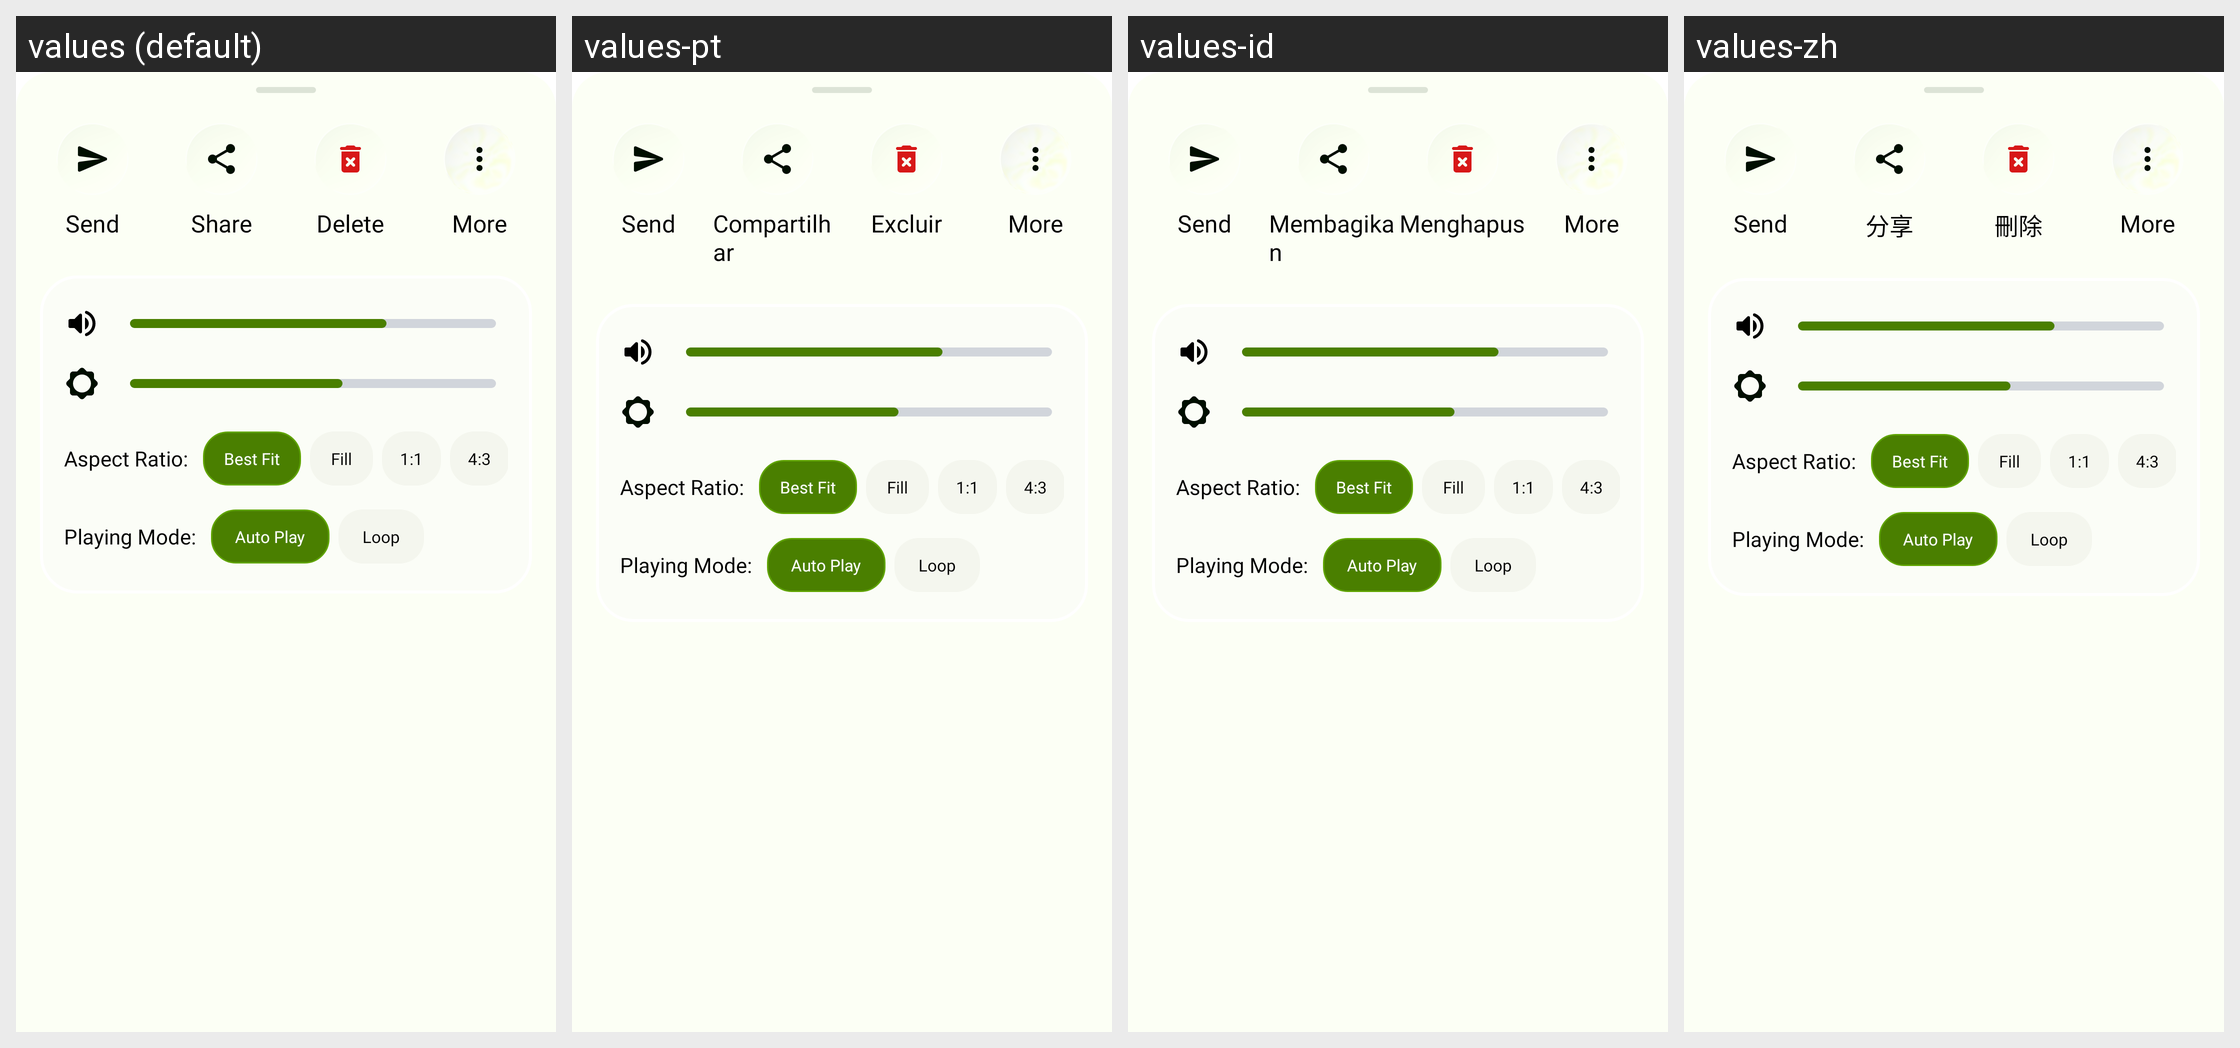

Here is an Android app screen in its default locale and in the app's own translations. Write out the translated-string differences for the strings that appear on this screen.
Android screen res/layout/dialog_video_control.xml rendered under 4 locales, left to right: values (default), values-pt, values-id, values-zh. Device: Nexus 5 (rendered at 1080×1920; each locale shown at half size, 540×960, under a caption strip naming it); theme AppTheme.
Other locales in the repository, not shown: values-de, values-fr, values-hi.
Strings drawn on this screen, with the default value and each locale's value (text and hints the layout hard-codes, and strings that could not be matched under every locale, appear in the picture but are not listed):

send
  values: Send
  values-pt: Send  [not translated; the default value is used]
  values-id: Send  [not translated; the default value is used]
  values-zh: Send  [not translated; the default value is used]

share
  values: Share
  values-pt: Compartilhar
  values-id: Membagikan
  values-zh: 分享

delete
  values: Delete
  values-pt: Excluir
  values-id: Menghapus
  values-zh: 刪除

more
  values: More
  values-pt: More  [not translated; the default value is used]
  values-id: More  [not translated; the default value is used]
  values-zh: More  [not translated; the default value is used]

aspect_ratio_label
  values: Aspect Ratio:
  values-pt: Aspect Ratio:  [not translated; the default value is used]
  values-id: Aspect Ratio:  [not translated; the default value is used]
  values-zh: Aspect Ratio:  [not translated; the default value is used]

aspect_ratio_best_fit
  values: Best Fit
  values-pt: Best Fit  [not translated; the default value is used]
  values-id: Best Fit  [not translated; the default value is used]
  values-zh: Best Fit  [not translated; the default value is used]

aspect_ratio_fill
  values: Fill
  values-pt: Fill  [not translated; the default value is used]
  values-id: Fill  [not translated; the default value is used]
  values-zh: Fill  [not translated; the default value is used]

aspect_ratio_1_1
  values: 1:1
  values-pt: 1:1  [not translated; the default value is used]
  values-id: 1:1  [not translated; the default value is used]
  values-zh: 1:1  [not translated; the default value is used]

aspect_ratio_4_3
  values: 4:3
  values-pt: 4:3  [not translated; the default value is used]
  values-id: 4:3  [not translated; the default value is used]
  values-zh: 4:3  [not translated; the default value is used]

playing_mode_label
  values: Playing Mode:
  values-pt: Playing Mode:  [not translated; the default value is used]
  values-id: Playing Mode:  [not translated; the default value is used]
  values-zh: Playing Mode:  [not translated; the default value is used]

auto_play
  values: Auto Play
  values-pt: Auto Play  [not translated; the default value is used]
  values-id: Auto Play  [not translated; the default value is used]
  values-zh: Auto Play  [not translated; the default value is used]

loop
  values: Loop
  values-pt: Loop  [not translated; the default value is used]
  values-id: Loop  [not translated; the default value is used]
  values-zh: Loop  [not translated; the default value is used]
